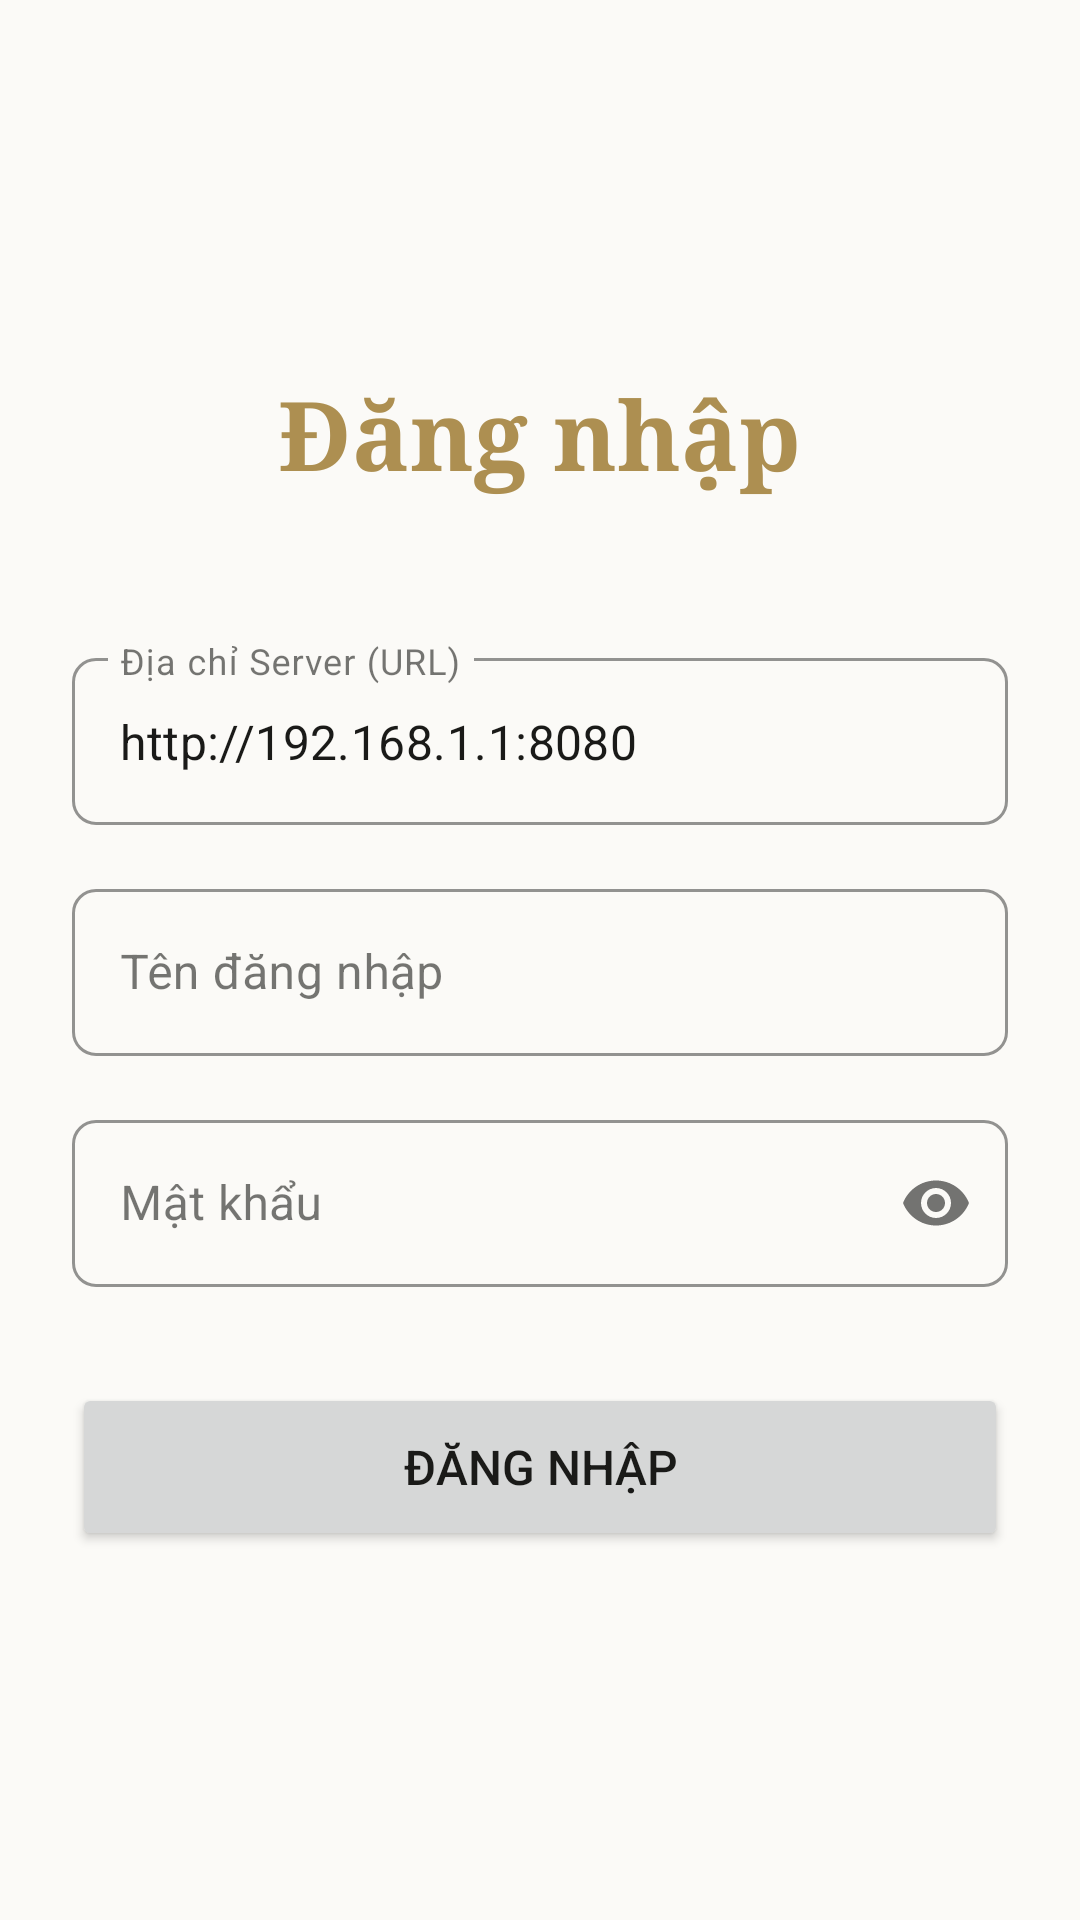

Produce the Android XML layout that renders to this screen, including the resource entries it uses.
<!-- AndroidManifest.xml: application theme Theme.QL_Com_dao_BK -->
<!-- res/layout/fragment_login.xml -->
<?xml version="1.0" encoding="utf-8"?>
<LinearLayout xmlns:android="http://schemas.android.com/apk/res/android"
    xmlns:app="http://schemas.android.com/apk/res-auto"
    android:layout_width="match_parent"
    android:layout_height="match_parent"
    android:orientation="vertical"
    android:padding="24dp"
    android:gravity="center"
    android:background="@color/bg">

    <TextView
        android:layout_width="wrap_content"
        android:layout_height="wrap_content"
        android:text="@string/title_login"
        android:textSize="32sp"
        android:textStyle="bold"
        android:textColor="@color/accent"
        android:layout_marginBottom="48dp"
        android:fontFamily="serif" />

    <com.google.android.material.textfield.TextInputLayout
        android:layout_width="match_parent"
        android:layout_height="wrap_content"
        android:layout_marginBottom="16dp"
        android:hint="@string/server_url">

        <com.google.android.material.textfield.TextInputEditText
            android:id="@+id/et_server_url"
            android:layout_width="match_parent"
            android:layout_height="wrap_content"
            android:inputType="textUri"
            android:text="http://192.168.1.1:8080" />
    </com.google.android.material.textfield.TextInputLayout>

    <com.google.android.material.textfield.TextInputLayout
        android:layout_width="match_parent"
        android:layout_height="wrap_content"
        android:layout_marginBottom="16dp"
        android:hint="@string/username">

        <com.google.android.material.textfield.TextInputEditText
            android:id="@+id/et_username"
            android:layout_width="match_parent"
            android:layout_height="wrap_content"
            android:inputType="textPersonName" />
    </com.google.android.material.textfield.TextInputLayout>

    <com.google.android.material.textfield.TextInputLayout
        android:layout_width="match_parent"
        android:layout_height="wrap_content"
        android:layout_marginBottom="32dp"
        android:hint="@string/password"
        app:passwordToggleEnabled="true">

        <com.google.android.material.textfield.TextInputEditText
            android:id="@+id/et_password"
            android:layout_width="match_parent"
            android:layout_height="wrap_content"
            android:inputType="textPassword" />
    </com.google.android.material.textfield.TextInputLayout>

    <Button
        android:id="@+id/btn_login"
        android:layout_width="match_parent"
        android:layout_height="56dp"
        android:text="@string/btn_login"
        android:textSize="16sp" />

</LinearLayout>
<!-- resources referenced by this layout -->
<resources>
  <color name="accent">#ad8f51</color>
  <color name="bg">#fbfaf7</color>
  <string name="btn_login">Đăng nhập</string>
  <string name="password">Mật khẩu</string>
  <string name="server_url">Địa chỉ Server (URL)</string>
  <string name="title_login">Đăng nhập</string>
  <string name="username">Tên đăng nhập</string>
  <style name="Theme.QL_Com_dao_BK" parent="Theme.MaterialComponents.Light.NoActionBar">
          
          <item name="colorPrimary">@color/accent</item>
          <item name="colorPrimaryVariant">@color/accent_hover</item>
          <item name="colorOnPrimary">@color/surface</item>
  
          
          <item name="colorSecondary">@color/accent</item>
          <item name="colorSecondaryVariant">@color/accent_hover</item>
          <item name="colorOnSecondary">@color/surface</item>
  
          
          <item name="android:statusBarColor">@color/accent_hover</item>
  
          
          <item name="android:windowBackground">@color/bg</item>
          <item name="colorSurface">@color/surface</item>
          <item name="colorOnSurface">@color/text_main</item>
          <item name="colorOnBackground">@color/text_main</item>
  
          
          <item name="android:textColorPrimary">@color/text_main</item>
          <item name="android:textColorSecondary">@color/text_muted</item>
  
          
          <item name="colorError">@color/red</item>
  
          
          <item name="materialButtonStyle">@style/Widget.App.Button</item>
          <item name="textInputStyle">@style/Widget.App.TextInputLayout</item>
          <item name="bottomNavigationStyle">@style/Widget.App.BottomNavigationView</item>
      </style>
  <color name="accent_hover">#947841</color>
  <color name="surface">#ffffff</color>
  <color name="text_main">#1a1a18</color>
  <color name="text_muted">#6e6c67</color>
  <color name="red">#d64f3c</color>
  <style name="Widget.App.Button" parent="Widget.MaterialComponents.Button">
          <item name="backgroundTint">@color/accent</item>
          <item name="android:insetTop">0dp</item>
          <item name="android:insetBottom">0dp</item>
          <item name="shapeAppearanceOverlay">@style/ShapeAppearance.App.MediumComponent</item>
          <item name="android:textAllCaps">false</item>
          <item name="android:textColor">@color/white</item>
      </style>
  <style name="Widget.App.TextInputLayout" parent="Widget.MaterialComponents.TextInputLayout.OutlinedBox">
          <item name="boxStrokeColor">@color/accent</item>
          <item name="hintTextColor">@color/accent</item>
          <item name="boxStrokeWidth">1dp</item>
          <item name="boxStrokeWidthFocused">2dp</item>
          <item name="shapeAppearanceOverlay">@style/ShapeAppearance.App.SmallComponent</item>
      </style>
  <style name="Widget.App.BottomNavigationView" parent="Widget.MaterialComponents.BottomNavigationView">
          <item name="backgroundTint">@color/bg</item>
          <item name="itemIconTint">@color/accent_selector</item>
          <item name="itemTextColor">@color/accent_selector</item>
      </style>
  <style name="ShapeAppearance.App.MediumComponent" parent="ShapeAppearance.MaterialComponents.MediumComponent">
          <item name="cornerFamily">rounded</item>
          <item name="cornerSize">@dimen/radius_md</item>
      </style>
  <color name="white">#FFFFFFFF</color>
  <style name="ShapeAppearance.App.SmallComponent" parent="ShapeAppearance.MaterialComponents.SmallComponent">
          <item name="cornerFamily">rounded</item>
          <item name="cornerSize">@dimen/radius_md</item>
      </style>
  <dimen name="radius_md">8dp</dimen>
</resources>
